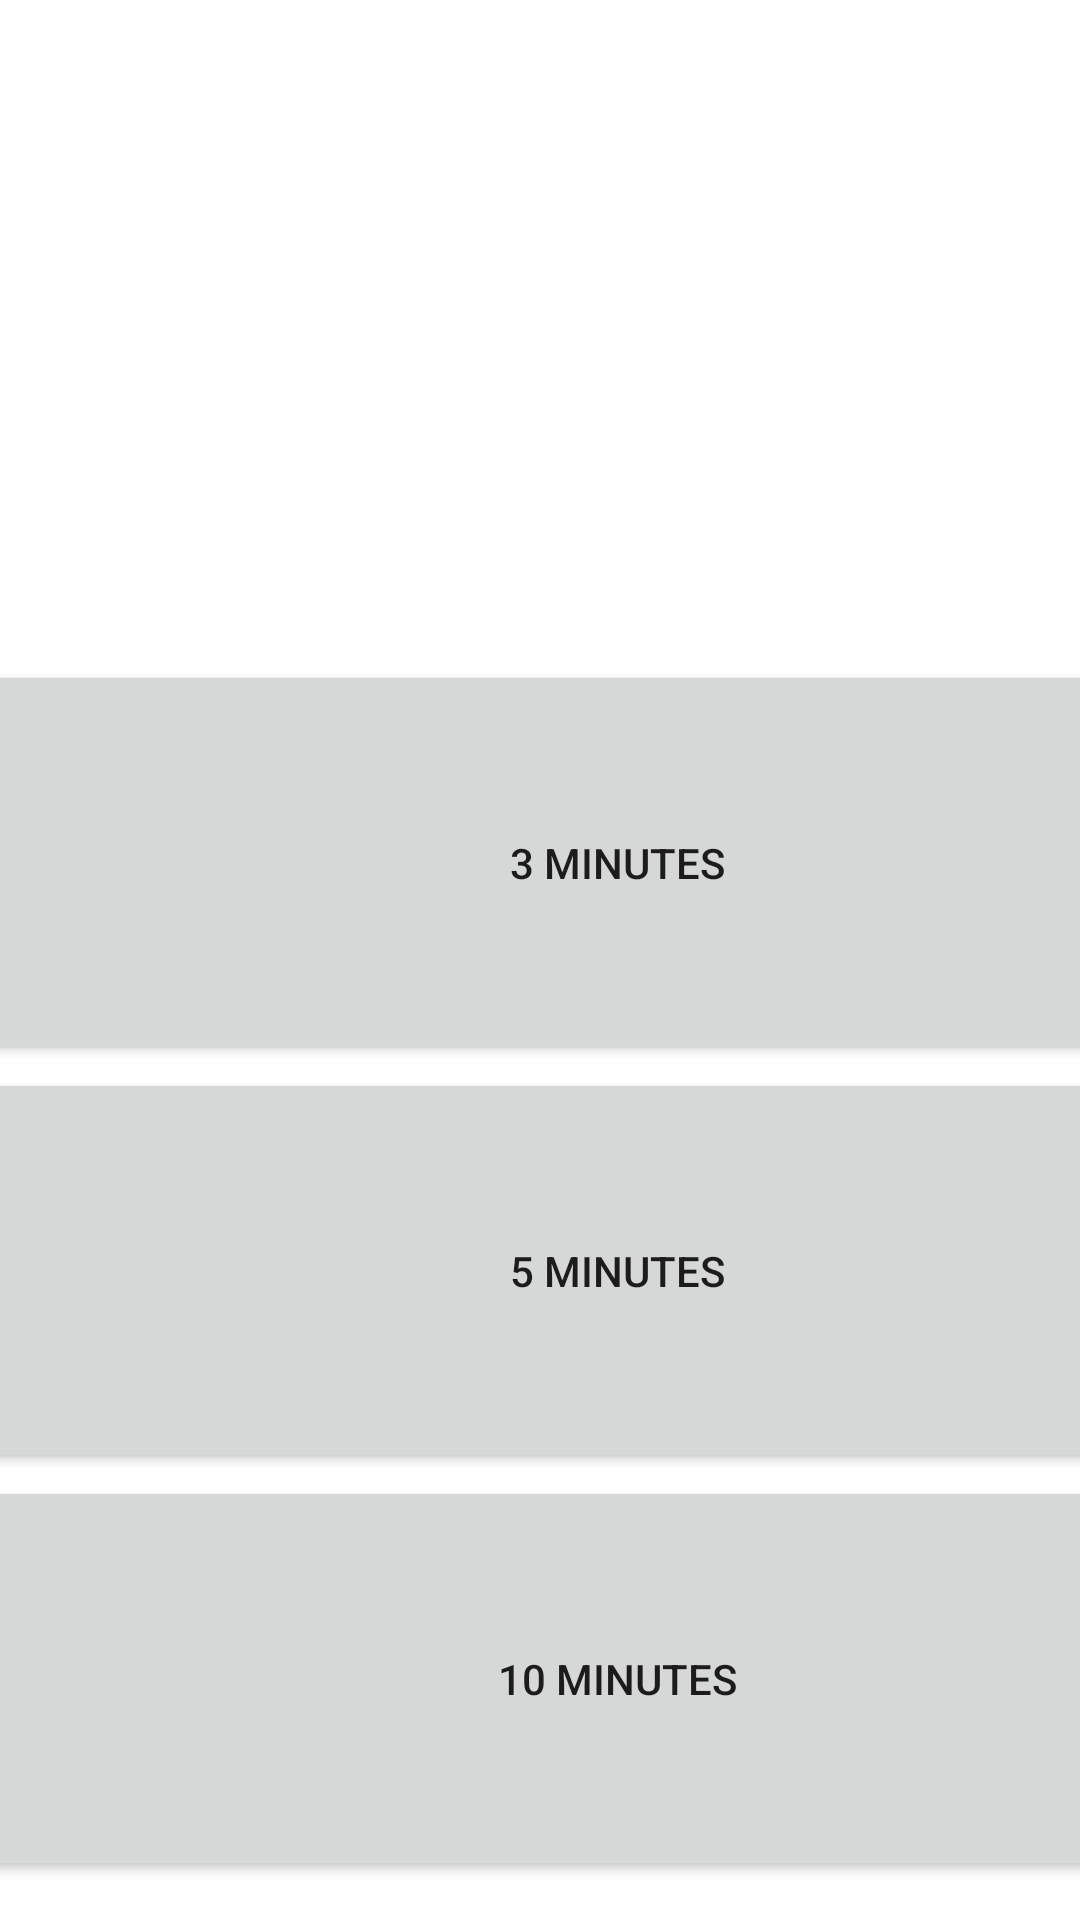

The Android layout XML behind this screen, and the referenced resources:
<!-- AndroidManifest.xml: application theme Theme.Relaxify -->
<!-- res/layout/activity_home.xml -->
<?xml version="1.0" encoding="utf-8"?>
<androidx.constraintlayout.widget.ConstraintLayout
    xmlns:android="http://schemas.android.com/apk/res/android"
    xmlns:app="http://schemas.android.com/apk/res-auto"
    xmlns:tools="http://schemas.android.com/tools"
    android:layout_width="match_parent"
    android:layout_height="match_parent"
    tools:context=".MainActivity">

    <Button
        android:id="@+id/button2"
        android:layout_width="430dp"
        android:layout_height="135dp"
        android:layout_centerInParent="true"
        android:layout_marginStart="-10dp"
        android:layout_marginTop="356dp"
        android:text="5 Minutes"
        app:layout_constraintStart_toStartOf="parent"
        app:layout_constraintTop_toTopOf="parent" />

    <Button
        android:id="@+id/button1"
        android:layout_width="430dp"
        android:layout_height="135dp"
        android:layout_centerInParent="true"
        android:layout_marginStart="-10dp"
        android:layout_marginTop="220dp"
        android:text="3 Minutes"
        app:layout_constraintStart_toStartOf="parent"
        app:layout_constraintTop_toTopOf="parent" />

    <Button
        android:id="@+id/button3"
        android:layout_width="430dp"
        android:layout_height="135dp"
        android:layout_centerInParent="true"
        android:layout_marginStart="-10dp"
        android:layout_marginTop="492dp"
        android:text="10 Minutes"
        app:layout_constraintStart_toStartOf="parent"
        app:layout_constraintTop_toTopOf="parent" />

</androidx.constraintlayout.widget.ConstraintLayout>
<!-- resources referenced by this layout -->
<resources>
  <style name="Theme.Relaxify" parent="Theme.MaterialComponents.DayNight.DarkActionBar">
          
          <item name="colorPrimary">@color/purple_500</item>
          <item name="colorPrimaryVariant">@color/purple_700</item>
          <item name="colorOnPrimary">@color/white</item>
          
          <item name="colorSecondary">@color/teal_200</item>
          <item name="colorSecondaryVariant">@color/teal_700</item>
          <item name="colorOnSecondary">@color/black</item>
          
          <item name="android:statusBarColor" tools:targetApi="l">?attr/colorPrimaryVariant</item>
          
      </style>
  <!-- not gathered from this repository: default colours our renderer supplied (Android Studio template values) -->
  <color name="purple_500">#FF6200EE</color>
  <color name="purple_700">#FF3700B3</color>
  <color name="teal_200">#FF03DAC5</color>
  <color name="teal_700">#FF018786</color>
  <color name="black">#FF000000</color>
  <color name="white">#FFFFFFFF</color>
</resources>
